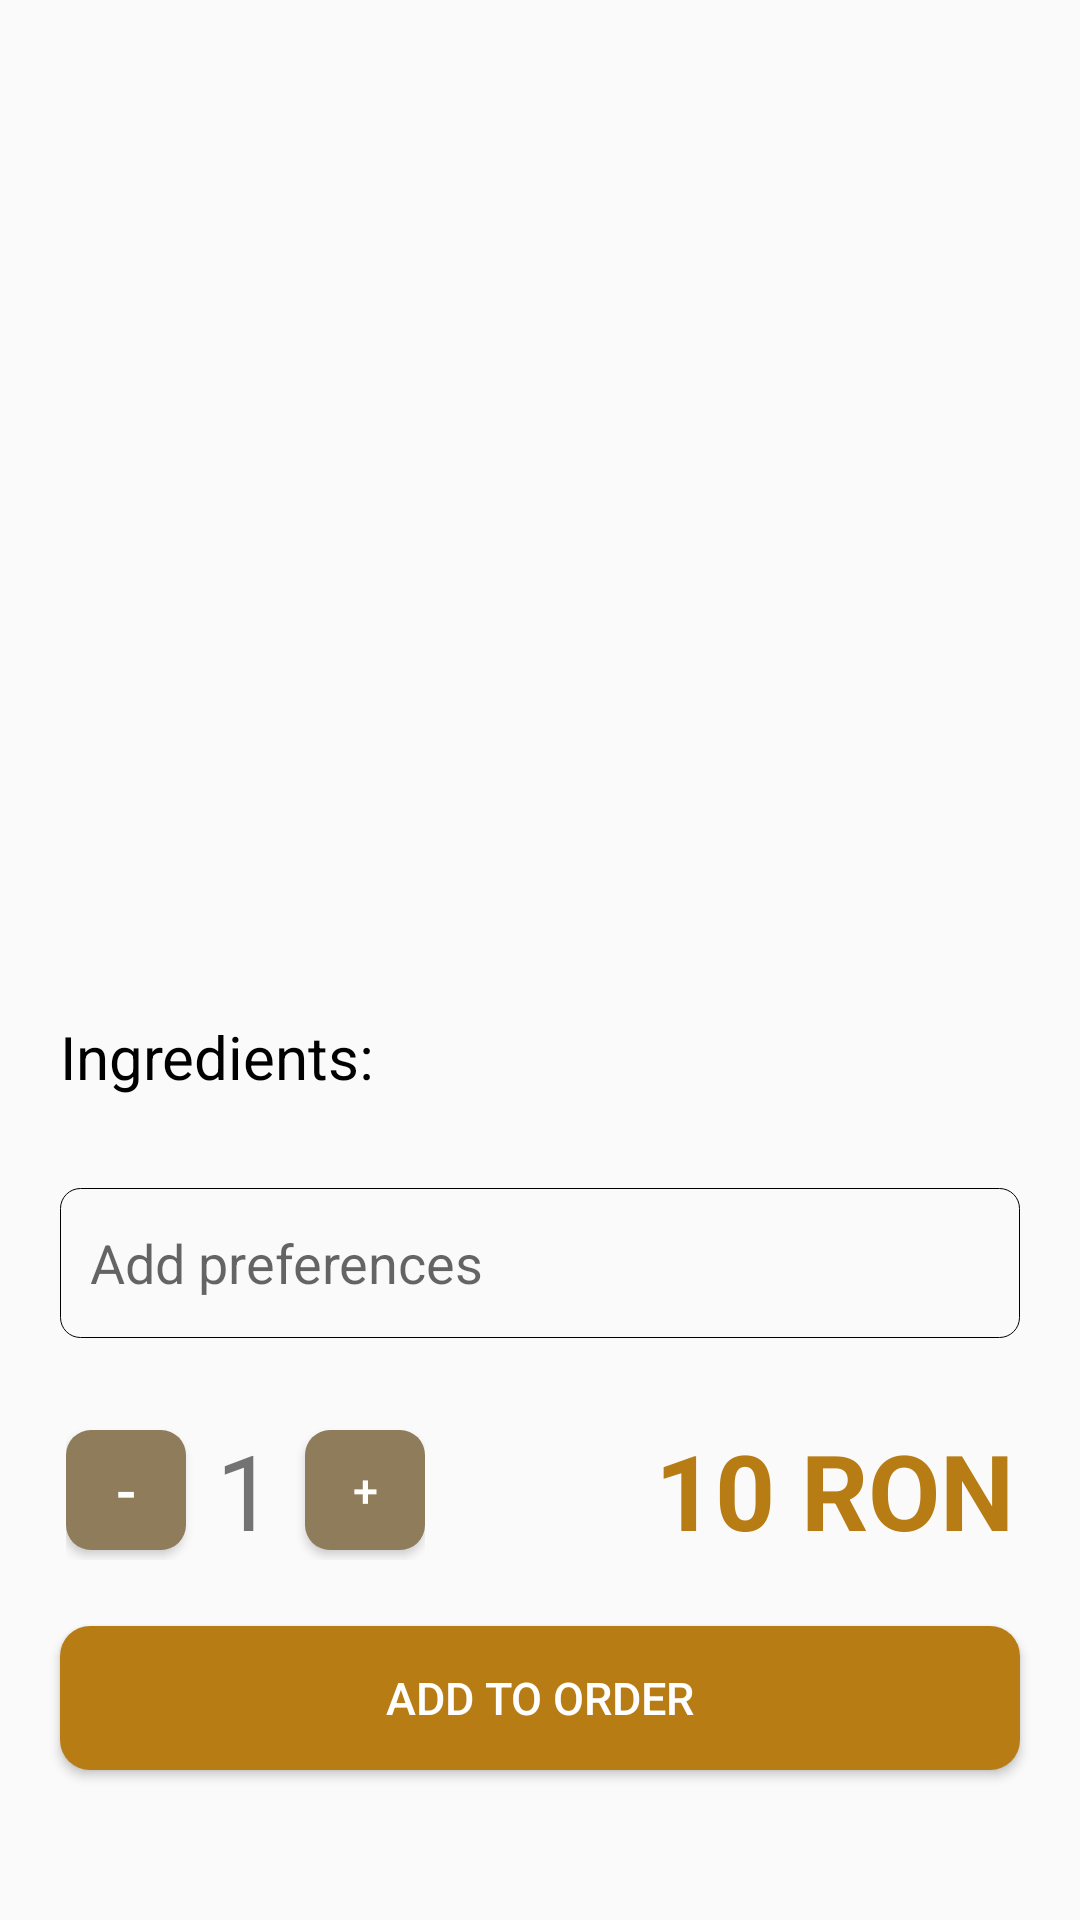

The Android layout XML behind this screen, and the referenced resources:
<!-- AndroidManifest.xml: application theme Theme.FreshClub -->
<!-- res/layout/activity_plates.xml -->
<?xml version="1.0" encoding="utf-8"?>
<RelativeLayout xmlns:android="http://schemas.android.com/apk/res/android"
    xmlns:app="http://schemas.android.com/apk/res-auto"
    xmlns:tools="http://schemas.android.com/tools"
    android:layout_width="match_parent"
    android:layout_height="match_parent"
    tools:context="Menu.plates.soups.CiorbaRadauteana">

    <LinearLayout
        android:layout_width="match_parent"
        android:layout_height="wrap_content"
        android:layout_marginTop="30dp"
        android:layout_marginLeft="20dp"
        android:layout_marginRight="20dp"
        android:orientation="vertical">
        <ImageView
            android:id="@+id/platesView"
            android:layout_width="250dp"
            android:layout_height="250dp"
            android:layout_gravity="center">

        </ImageView>

        <TextView
            android:id="@+id/namePlatesView"
            android:layout_width="match_parent"
            android:layout_height="wrap_content"
            android:layout_marginTop="20dp"
            android:text=""
            android:textSize="25dp"
            android:textColor="@color/appcolor"
            android:textStyle="bold">

        </TextView>
        <TextView
            android:id="@+id/ingredients"
            android:layout_width="match_parent"
            android:layout_height="wrap_content"
            android:layout_marginTop="5dp"
            android:text="Ingredients:"
            android:textSize="20dp"
            android:textColor="@color/black">

        </TextView>
        <TextView
            android:id="@+id/ingredientsPlateView"
            android:layout_width="match_parent"
            android:layout_height="wrap_content"
            android:text=""
            android:textSize="15dp">

        </TextView>
        <EditText
            android:id="@+id/personalizationView"
            android:layout_width="match_parent"
            android:layout_height="50dp"
            android:layout_marginTop="10dp"
            android:background="@drawable/preferencesbox"
            android:paddingLeft="10dp"
            android:paddingRight="10dp"
            android:inputType="textCapSentences"
            android:hint="Add preferences"
            >
        </EditText>
    </LinearLayout>
    <TextView
        android:id="@+id/priceView"
        android:layout_width="wrap_content"
        android:layout_height="wrap_content"
        android:layout_alignParentBottom="true"
        android:layout_marginBottom="120dp"
        android:layout_alignParentRight="true"
        android:layout_marginRight="22dp"
        android:textColor="@color/appcolor"
        android:textStyle="bold"
        android:text="10 RON"
        android:textSize="35dp">

    </TextView>
    <LinearLayout
        android:layout_width="wrap_content"
        android:layout_height="wrap_content"
        android:orientation="horizontal"
        android:layout_alignParentBottom="true"
        android:layout_marginBottom="120dp"
        android:gravity="center"
        android:layout_alignParentLeft="true"
        android:layout_marginLeft="22dp">

        <Button
            android:id="@+id/minusButton"
            android:layout_width="40dp"
            android:layout_height="40dp"
            android:text="-"
            android:textSize="20dp"
            android:textColor="@color/white"
            android:background="@drawable/plusminusbutton"
            android:layout_marginRight="10dp">

        </Button>
        <TextView
        android:id="@+id/countPlates"
        android:layout_width="wrap_content"
        android:layout_height="wrap_content"
        android:text="1"
            android:layout_gravity="center"
        android:textSize="35dp">

    </TextView>
        <Button
            android:id="@+id/plusButton"
            android:layout_width="40dp"
            android:layout_height="40dp"
            android:text="+"
            android:textSize="15dp"
            android:background="@drawable/plusminusbutton"
            android:textColor="@color/white"
            android:layout_marginLeft="10dp">

        </Button>
    </LinearLayout>

    <Button
        android:id="@+id/addToOrderButton"
        android:layout_width="match_parent"
        android:layout_height="wrap_content"
        android:layout_marginLeft="20dp"
        android:layout_marginRight="20dp"
        android:layout_alignParentBottom="true"
        android:layout_marginBottom="50dp"
        android:text="Add to order"
        android:textSize="15dp"
        android:background="@drawable/buttonmenuorder"
        android:textColor="@color/white">

    </Button>

</RelativeLayout>
<!-- resources referenced by this layout -->
<resources>
  <color name="appcolor">#B77D14</color>
  <color name="black">#FF000000</color>
  <color name="white">#FFFFFFFF</color>
  <!-- drawable buttonmenuorder (drawable) -->
  <?xml version="1.0" encoding="utf-8"?>
  <layer-list xmlns:android="http://schemas.android.com/apk/res/android">
      
      
      <item>
          <shape>
              <corners
                  android:radius="10dp"/>
              <solid
                  android:color="#B77D14">
              </solid>
          </shape>
      </item>
  </layer-list>
  <!-- drawable plusminusbutton (drawable) -->
  <?xml version="1.0" encoding="utf-8"?>
  <layer-list xmlns:android="http://schemas.android.com/apk/res/android">
      
      
      <item>
          <shape>
              <corners
                  android:radius="25px"/>
              <solid
                  android:color="#8E7C5B">
              </solid>
          </shape>
      </item>
  </layer-list>
  <!-- drawable preferencesbox (drawable) -->
  <?xml version="1.0" encoding="utf-8"?>
  <layer-list xmlns:android="http://schemas.android.com/apk/res/android">
      
      
      <item>
          <shape>
              <corners
                  android:radius="20px"/>
              <stroke
                  android:color="@color/black"
                  android:width="1px">
              </stroke>
          </shape>
      </item>
  </layer-list>
  <style name="Theme.FreshClub" parent="Theme.AppCompat.Light.NoActionBar">
          
          <item name="colorPrimary">@color/purple_500</item>
          <item name="colorPrimaryVariant">@color/purple_700</item>
          <item name="colorOnPrimary">@color/white</item>
          
          <item name="colorSecondary">@color/teal_200</item>
          <item name="colorSecondaryVariant">@color/teal_700</item>
          <item name="colorOnSecondary">@color/black</item>
          
          <item name="android:statusBarColor" tools:targetApi="l">@color/black</item>
          
      </style>
  <color name="purple_500">#FF6200EE</color>
  <color name="purple_700">#FF3700B3</color>
  <color name="teal_200">#FF03DAC5</color>
  <color name="teal_700">#FF018786</color>
</resources>
